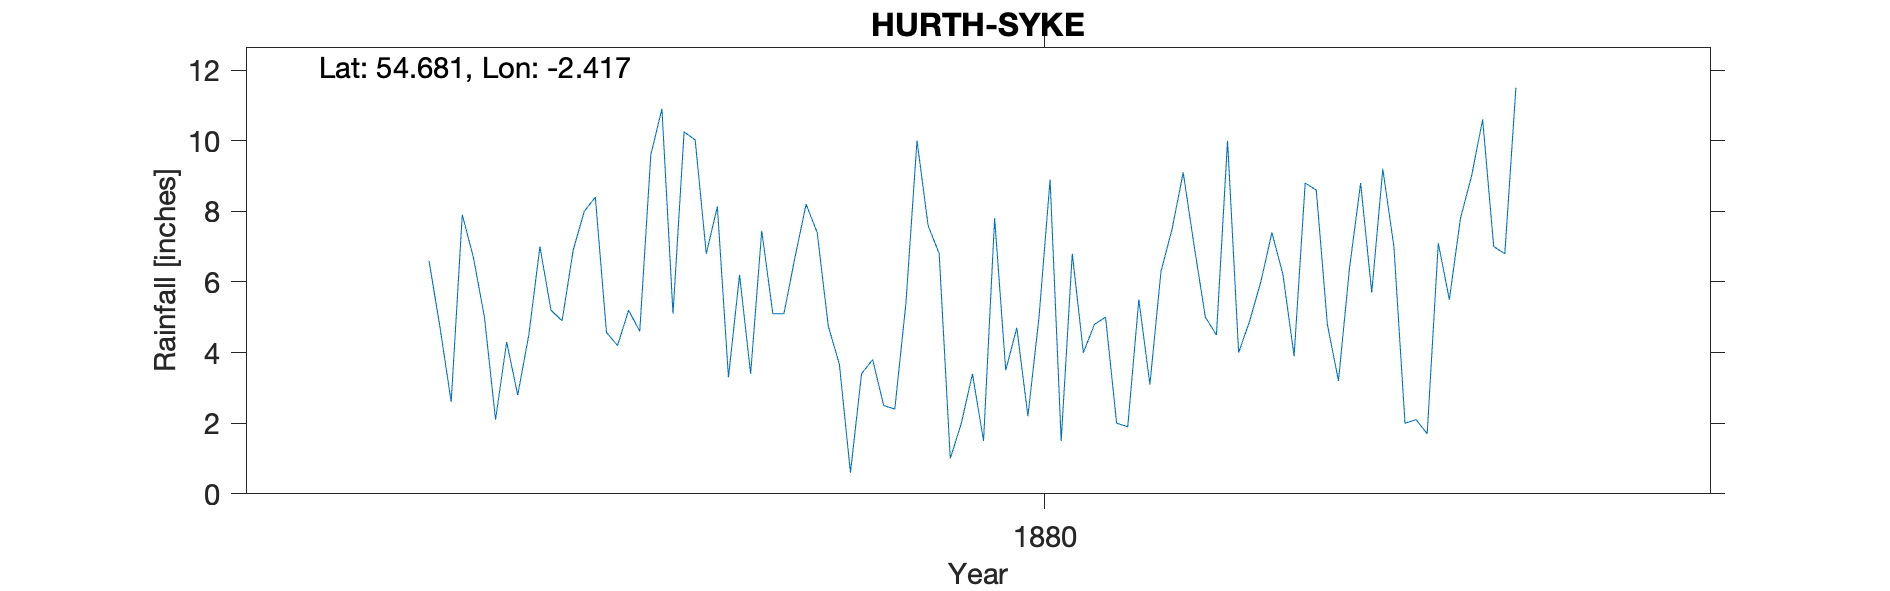

Values plotted in this chart, from the file beside it:
HURTH SYKE, , , , , , , , , , , , , , , , , , , , 
Grid ref, NY732319, Long, -2.417, Lat, 54.68, Elevation, 2000, ft, , , , , , , , , , , , 
Station no, RR6072, , , , , , , , , , , , , , , , , , , 
, 1870, 1871, 1872, 1873, 1874, 1875, 1876, 1877, 1878, 1879, 1880, 1881, 1882, 1883, 1884, 1885, 1886, 1887, 1888, 1889
January, , , , , , , 2.6, 8, 8.13, 0.6, 1.5, 2, 4.9, 9.2, 11.5, , , , , 
February, , , , , , , 7.9, 8.4, 3.3, 3.4, 7.8, 1.9, 6, 7, , , , , , 
March, , , , , , , 6.7, 4.57, 6.2, 3.8, 3.5, 5.5, 7.4, 2, , , , , , 
April, , , , , , , 5, 4.2, 3.4, 2.5, 4.7, 3.1, 6.2, 2.1, , , , , , 
May, , , , , , , 2.1, 5.2, 7.45, 2.4, 2.2, 6.3, 3.9, 1.7, , , , , , 
June, , , , , , , 4.3, 4.6, 5.1, 5.4, 5, 7.5, 8.8, 7.1, , , , , , 
July, , , , , , , 2.8, 9.6, 5.1, 10, 8.9, 9.1, 8.6, 5.5, , , , , , 
August, , , , , , , 4.5, 10.9, 6.7, 7.6, 1.5, 7, 4.8, 7.8, , , , , , 
September, , , , , , , 7, 5.1, 8.2, 6.8, 6.8, 5, 3.2, 9, , , , , , 
October, , , , , , , 5.2, 10.25, 7.4, 1, 4, 4.5, 6.4, 10.6, , , , , , 
November, , , , , , 6.6, 4.9, 10.02, 4.75, 2, 4.8, 10, 8.8, 7, , , , , , 
December, , , , , , 4.7, 6.9, 6.8, 3.67, 3.4, 5, 4, 5.7, 6.8, , , , , , 
Total, , , , , , , 59.9, 87.64, 69.4, 48.9, 55.7, 65.9, 74.7, 75.8, , , , , , 
NGR based upon distance from Alston and …, , , , , , , , , , , , , , , , , , , , 
